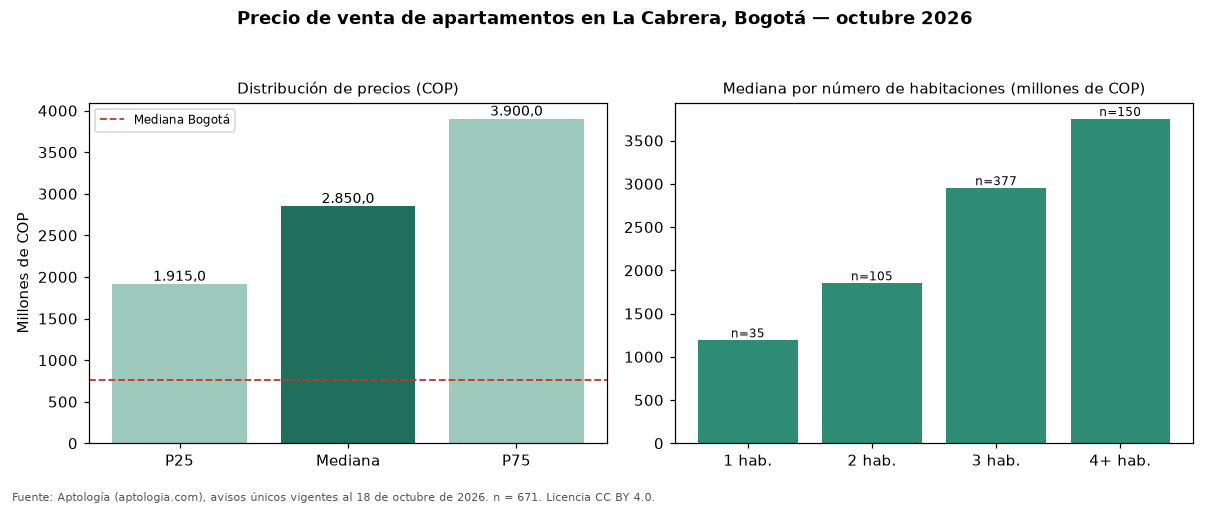

Source data for this figure (header and first rows):
seccion, metrica, valor_cop, n
precio, p25, 1915000000, 671
precio, mediana, 2850000000, 671
precio, p75, 3900000000, 671
cop_por_m2, p25, 9493002, 671
cop_por_m2, mediana, 11342282, 671
cop_por_m2, p75, 15297376, 671
area, area_mediana_m2, 249.0, 671
habitaciones, 1, 1190000000, 35
habitaciones, 2, 1850000000, 105
habitaciones, 3, 2950000000, 377
habitaciones, 4+, 3750000000, 150
administracion, mediana, 2179107, 597
estrato, moda, 6, 
parqueadero, porcentaje_con_parqueadero, 99.1, 671
ciudad, mediana_ciudad, 765000000, 33308
ciudad, mediana_cop_por_m2_ciudad, 7407407, 33308
